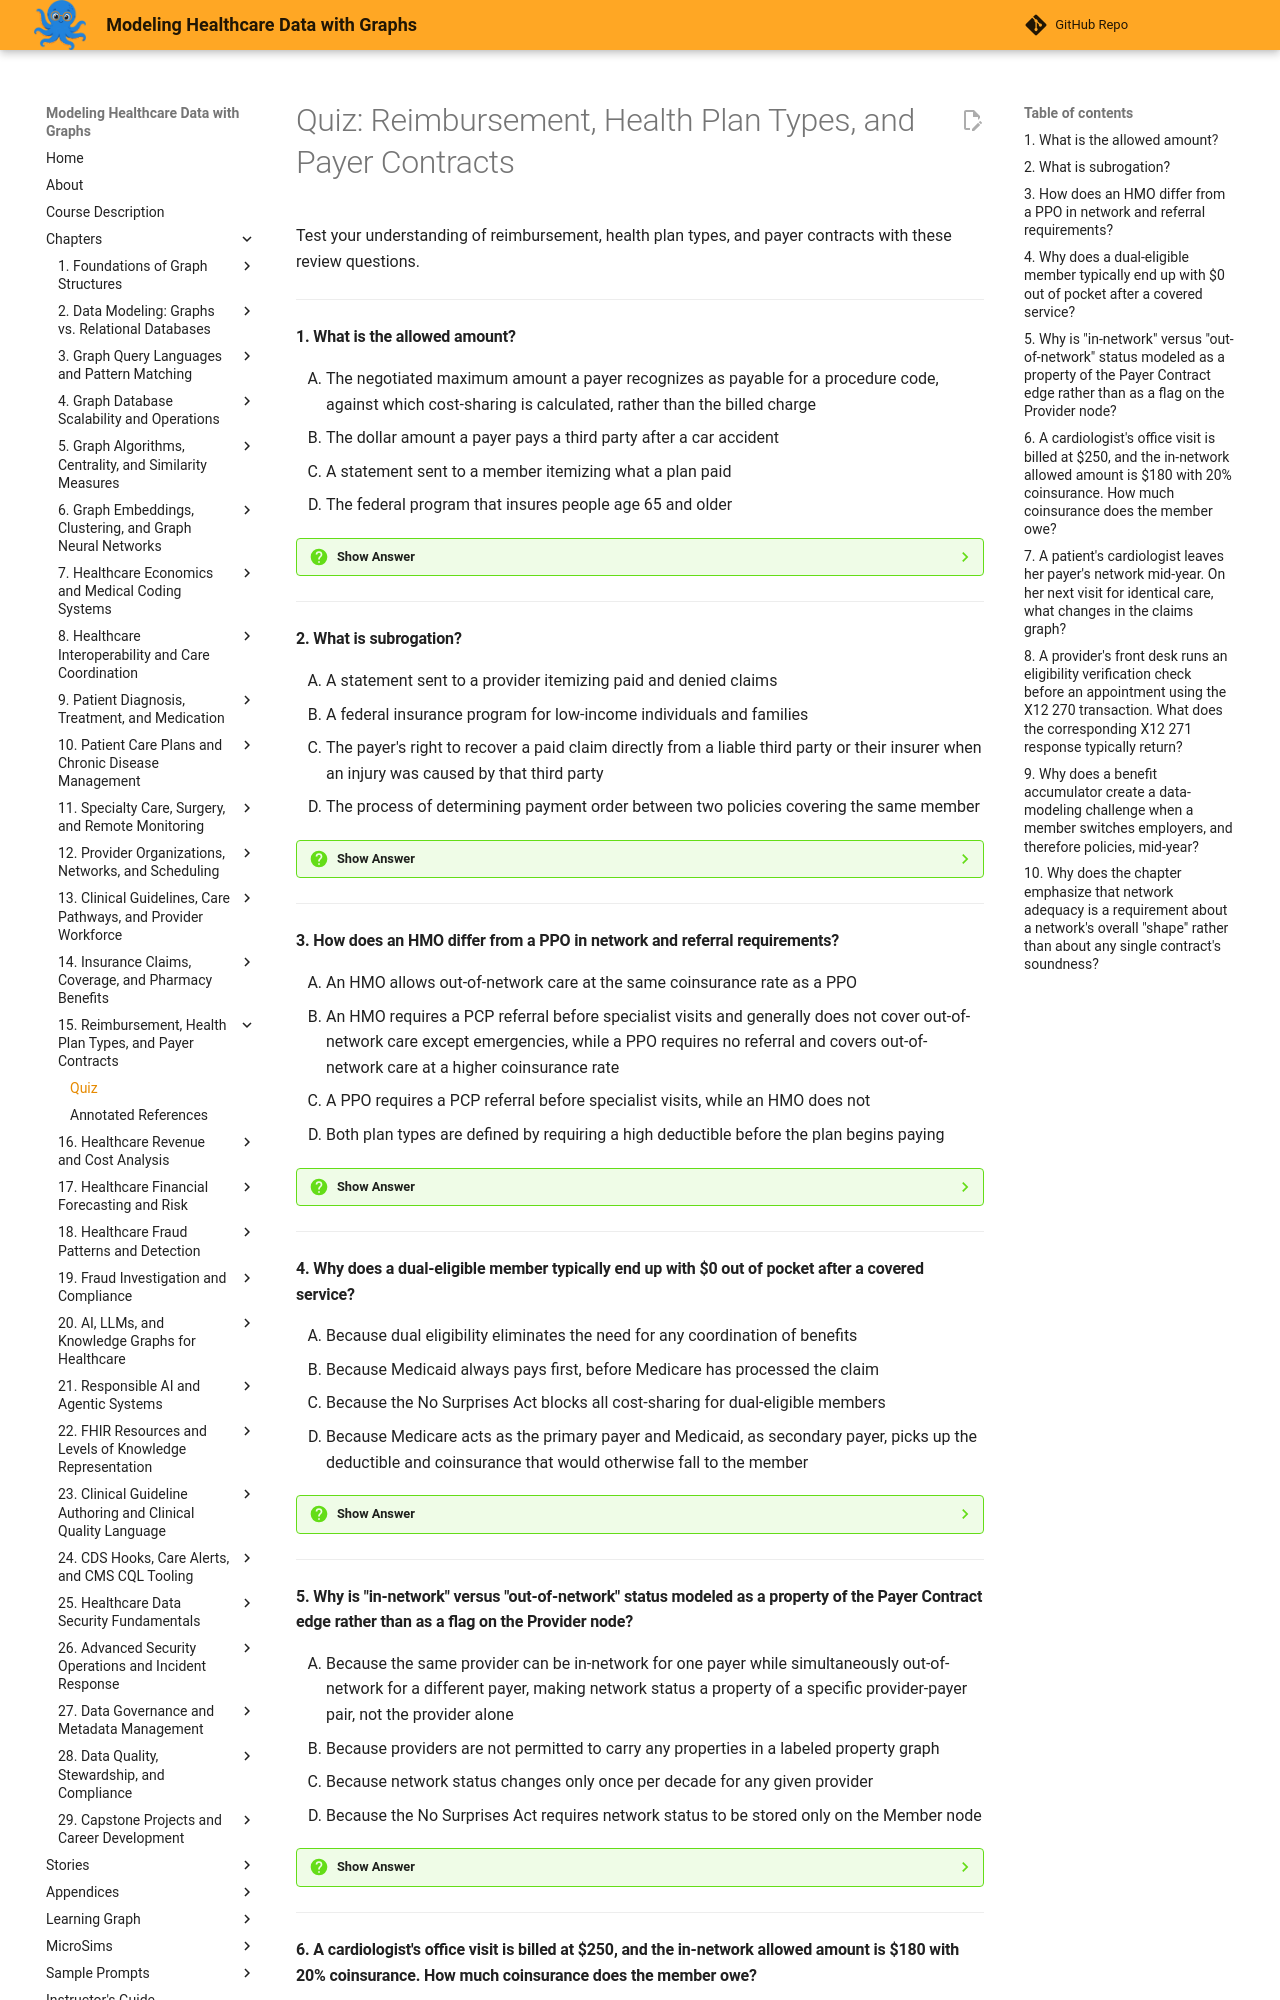

repository: dmccreary/modeling-healthcare-data · page: chapters/15-reimbursement-health-plans-payer-contracts/quiz/index.html · generator: mkdocs

# Quiz: Reimbursement, Health Plan Types, and Payer Contracts

Test your understanding of reimbursement, health plan types, and payer contracts with these review questions.

---

#### 1. What is the allowed amount?

<div class="upper-alpha" markdown>
1. The negotiated maximum amount a payer recognizes as payable for a procedure code, against which cost-sharing is calculated, rather than the billed charge
2. The dollar amount a payer pays a third party after a car accident
3. A statement sent to a member itemizing what a plan paid
4. The federal program that insures people age 65 and older
</div>

??? question "Show Answer"
    The correct answer is **A**. The allowed amount is the contractually negotiated maximum a payer recognizes as payable, and every cost-sharing calculation, such as deductibles and coinsurance, runs against this amount rather than the provider's billed charge. Option B describes subrogation. Option C describes an explanation of benefits. Option D describes Medicare.

    **Concept Tested:** Allowed Amount

---

#### 2. What is subrogation?

<div class="upper-alpha" markdown>
1. A statement sent to a provider itemizing paid and denied claims
2. A federal insurance program for low-income individuals and families
3. The payer's right to recover a paid claim directly from a liable third party or their insurer when an injury was caused by that third party
4. The process of determining payment order between two policies covering the same member
</div>

??? question "Show Answer"
    The correct answer is **C**. Subrogation lets a payer recover a claim payment from a liable third party, such as by placing a legal lien against a settlement, rather than absorbing a cost it never should have had to cover. Option A describes an electronic remittance advice. Option B describes Medicaid. Option D describes coordination of benefits, a related but distinct concept.

    **Concept Tested:** Subrogation

---

#### 3. How does an HMO differ from a PPO in network and referral requirements?

<div class="upper-alpha" markdown>
1. An HMO allows out-of-network care at the same coinsurance rate as a PPO
2. An HMO requires a PCP referral before specialist visits and generally does not cover out-of-network care except emergencies, while a PPO requires no referral and covers out-of-network care at a higher coinsurance rate
3. A PPO requires a PCP referral before specialist visits, while an HMO does not
4. Both plan types are defined by requiring a high deductible before the plan begins paying
</div>

??? question "Show Answer"
    The correct answer is **B**. An HMO requires a PCP referral and generally excludes out-of-network coverage except in emergencies, while a PPO requires no referral and covers out-of-network care at a higher coinsurance rate, in exchange for a higher premium. Option A contradicts the HMO's tighter network restriction. Option C reverses which plan type requires a referral. Option D describes a high-deductible health plan, a separate, independent dimension.

    **Concept Tested:** Health Maintenance Organization

---

#### 4. Why does a dual-eligible member typically end up with $0 out of pocket after a covered service?

<div class="upper-alpha" markdown>
1. Because dual eligibility eliminates the need for any coordination of benefits
2. Because Medicaid always pays first, before Medicare has processed the claim
3. Because the No Surprises Act blocks all cost-sharing for dual-eligible members
4. Because Medicare acts as the primary payer and Medicaid, as secondary payer, picks up the deductible and coinsurance that would otherwise fall to the member
</div>

??? question "Show Answer"
    The correct answer is **D**. Medicare pays first as the primary payer, and Medicaid, acting as secondary payer, picks up the remaining deductible and coinsurance, leaving the dual-eligible beneficiary with no out-of-pocket cost. Option A contradicts the fact that this is itself a coordination-of-benefits pattern. Option B reverses the actual payment order. Option C misapplies an unrelated federal law to this scenario.

    **Concept Tested:** Dual Eligibility

---

#### 5. Why is "in-network" versus "out-of-network" status modeled as a property of the Payer Contract edge rather than as a flag on the Provider node?

<div class="upper-alpha" markdown>
1. Because the same provider can be in-network for one payer while simultaneously out-of-network for a different payer, making network status a property of a specific provider-payer pair, not the provider alone
2. Because providers are not permitted to carry any properties in a labeled property graph
3. Because network status changes only once per decade for any given provider
4. Because the No Surprises Act requires network status to be stored only on the Member node
</div>

??? question "Show Answer"
    The correct answer is **A**. A single provider can be in-network for one payer and out-of-network for another simultaneously, so network status belongs on the relationship between a specific provider and a specific payer, not as a single flag on the provider. Option B is false since provider nodes carry many other properties. Option C fabricates an unsupported stability claim. Option D misapplies an unrelated federal law to storage design.

    **Concept Tested:** In-Network Provider

---
